Run: headless pygame with SDL's dummy video driver; simulated clock (each Clock.tick advances the game by its frame time, no real sleeping); random seed 0; keys injected as events and as key.get_pressed() state; no mouse input.
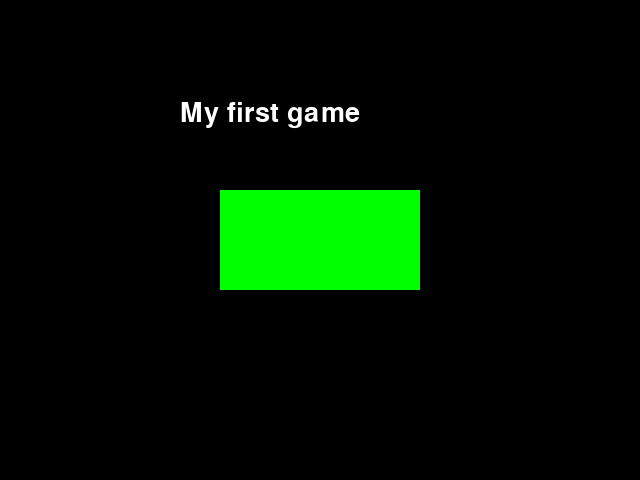
Frame 1 of 4 · flips 1–60 · no input
Frame 2 of 4 · flips 61–180 · tapped SPACE, RETURN · held RIGHT (→), D · screen unchanged from frame 1, image omitted
Frame 3 of 4 · flips 181–300 · held DOWN (↓), S · screen unchanged from frame 2, image omitted
Frame 4 of 4 · flips 301–420 · held LEFT (←), A, UP (↑), W · screen unchanged from frame 3, image omitted

The pygame program that drew these frames:

import pygame as pg

pg.init()
screen = pg.display.set_mode((640, 480))
pg.display.set_caption("my first game")


RECT_POS = (220, 190, 200, 100)
COLOR_RECT = (0, 255, 0) 


font = pg.font.SysFont("Arial", 40)
text = font.render("My first game ", True, (255, 255, 255))

run = True
while run:
    for event in pg.event.get():
        if event.type == pg.QUIT: run = False
    
    
    screen.fill((0, 0, 0))
    pg.draw.rect(screen, COLOR_RECT, RECT_POS)
    screen.blit(text, (180, 100))
    
    pg.display.flip()

pg.quit()
